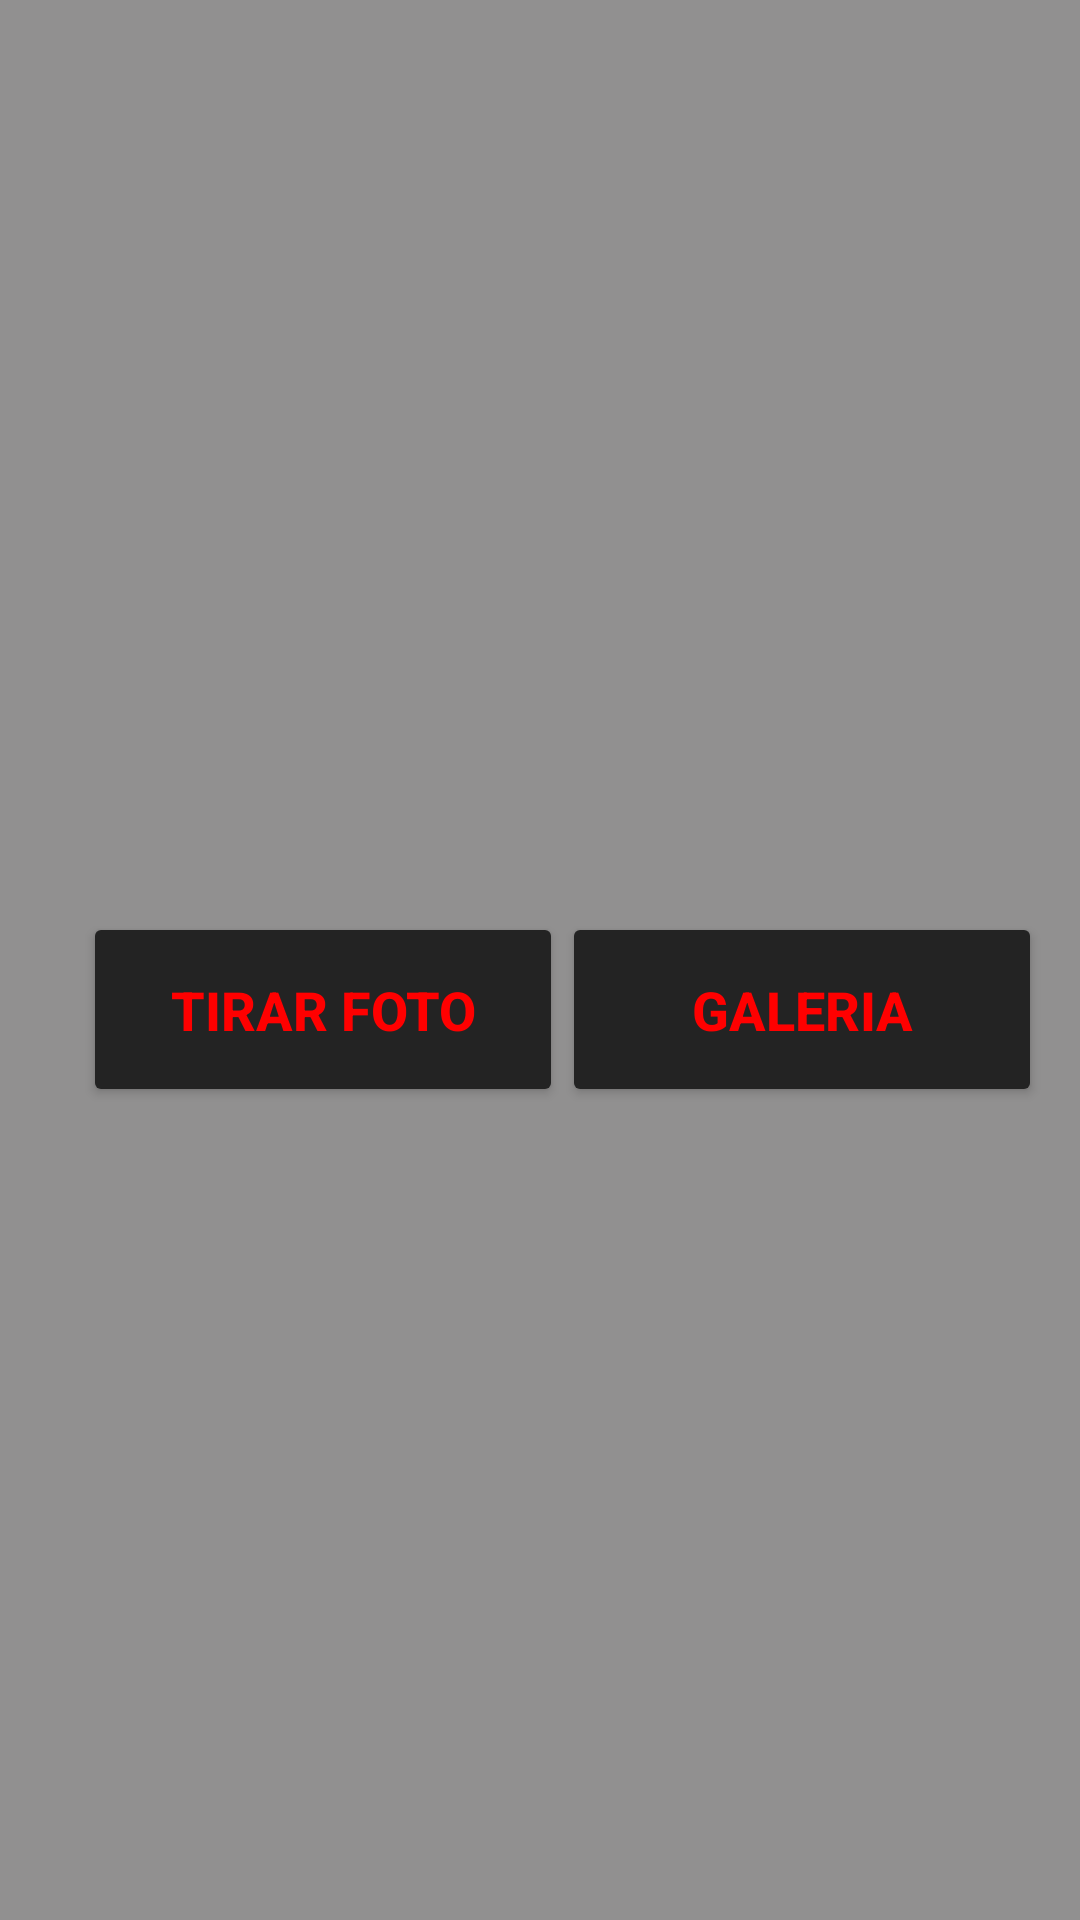

Produce the Android XML layout that renders to this screen, including the resource entries it uses.
<!-- AndroidManifest.xml: application theme Theme.AppAulaTesteRevisao -->
<!-- res/layout/activity_camera.xml -->
<?xml version="1.0" encoding="utf-8"?>
<androidx.constraintlayout.widget.ConstraintLayout xmlns:android="http://schemas.android.com/apk/res/android"
    xmlns:app="http://schemas.android.com/apk/res-auto"
    xmlns:tools="http://schemas.android.com/tools"
    android:layout_width="match_parent"
    android:layout_height="match_parent"
    tools:context=".camera.Camera"
    android:background="@color/bg">



    <Button
        android:id="@+id/btntirar"
        android:layout_width="160dp"
        android:layout_height="65dp"
        android:layout_marginTop="304dp"
        android:backgroundTint="@color/gray"
        android:text="Tirar Foto"
        android:textColor="@color/red"
        android:textSize="18dp"
        android:textStyle="bold"
        app:layout_constraintEnd_toEndOf="parent"
        app:layout_constraintHorizontal_bias="0.139"
        app:layout_constraintStart_toStartOf="parent"
        app:layout_constraintTop_toTopOf="parent" />

    <Button
        android:id="@+id/btnabrir"
        android:layout_width="160dp"
        android:layout_height="65dp"
        android:layout_marginTop="304dp"
        android:backgroundTint="@color/gray"
        android:text="Galeria"
        android:textColor="@color/red"
        android:textSize="18dp"
        android:textStyle="bold"
        app:layout_constraintEnd_toEndOf="parent"
        app:layout_constraintHorizontal_bias="0.936"
        app:layout_constraintStart_toStartOf="parent"
        app:layout_constraintTop_toTopOf="parent" />

    <ImageView
        android:id="@+id/imageView"
        android:layout_width="344dp"
        android:layout_height="271dp"
        android:layout_marginTop="32dp"
        app:layout_constraintEnd_toEndOf="parent"
        app:layout_constraintHorizontal_bias="0.492"
        app:layout_constraintStart_toStartOf="parent"
        app:layout_constraintTop_toTopOf="parent"
        app:srcCompat="@drawable/user" />
</androidx.constraintlayout.widget.ConstraintLayout>
<!-- resources referenced by this layout -->
<resources>
  <color name="bg">#919090</color>
  <color name="gray">#232323</color>
  <color name="red">#FF0000</color>
  <style name="Theme.AppAulaTesteRevisao" parent="Theme.MaterialComponents.DayNight.DarkActionBar">
          
          <item name="colorPrimary">@color/purple_500</item>
          <item name="colorPrimaryVariant">@color/purple_700</item>
          <item name="colorOnPrimary">@color/white</item>
          
          <item name="colorSecondary">@color/teal_200</item>
          <item name="colorSecondaryVariant">@color/teal_700</item>
          <item name="colorOnSecondary">@color/black</item>
          
          <item name="android:statusBarColor" tools:targetApi="l">?attr/colorPrimaryVariant</item>
          
      </style>
  <color name="purple_500">#FF6200EE</color>
  <color name="purple_700">#FF3700B3</color>
  <color name="white">#FFFFFFFF</color>
  <color name="teal_200">#FF03DAC5</color>
  <color name="teal_700">#FF018786</color>
  <color name="black">#FF000000</color>
</resources>
